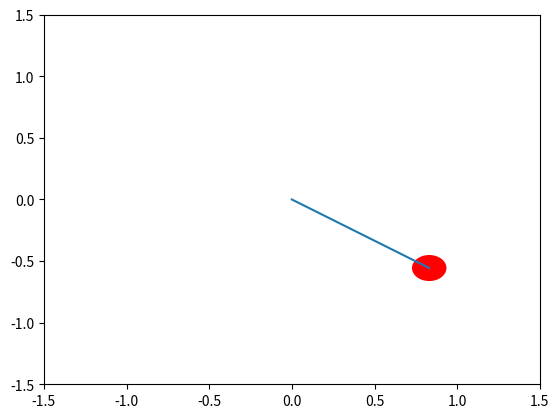

This chart was generated by the following Python code:
import numpy as np
import matplotlib.pyplot as plt
import time as tm

def euler_step(state,dt):

	th = state[0]
	dth = state[1]

	m = 1.0
	g = 9.8
	L = 1.0

	ddth = - m * g * L * np.sin(th)
	dth2 = dth + ddth*dt
	th2 = th + dth2*dt

	state2 = [th2, dth2]
	return state2

def main(argv=None):
	
	t0 = 0.0
	tf = 2.0
	tstep = 0.05
	time = np.arange(t0 , tf , tstep)

	pendL = 1.0
	pendTH = np.pi/3.0
	dTH = 0.0
	pendM = 1.0
	g = 9.8

	lim = 1.5

	for t in time:

		# ddTH = -pendM*g*pendL*np.sin(pendTH)
		# dTH += ddTH*tstep
		# pendTH += dTH*tstep

		[pendTH,dTH] = euler_step([pendTH,dTH],tstep)

		pendX = pendL*np.sin(pendTH)
		pendY = -pendL*np.cos(pendTH)
		plt.cla()
		plt.plot([0.0,pendX],[0.0,pendY])
		circle1 = plt.Circle((pendX, pendY), 0.1, color='r')
		plt.gca().add_patch(circle1)
		plt.axis(lim*np.array([-1,1,-1,1]))
		plt.pause(.001)



if __name__ == "__main__":
	main()